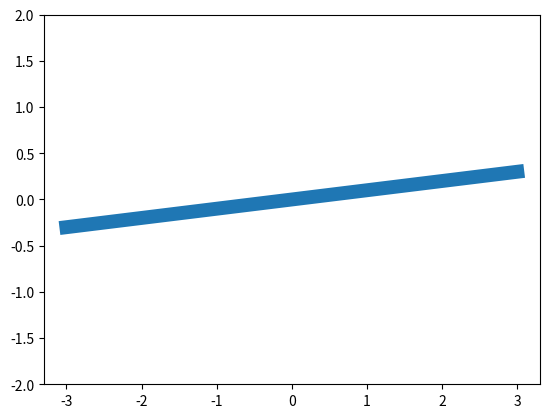

The script that saved this image:
# -*- coding: UTF-8 -*-
import matplotlib.pyplot as plt
import pandas as pd
import numpy as np

#test5 tick 能见度
x = np.linspace(-3,3,50)
y = 0.1*x
plt.figure()
plt.plot(x,y,linewidth=10)
plt.ylim(-2,2)
ax = plt.gca()

plt.show()

#test4 Annotation 标注
#x = np.linspace(-3,3,50)
#y = 2*x + 1

#plt.figure(num=1,figsize=(8,5)) # figure 定义大小 num 图表的数字 代表整个图
#plt.plot(x,y)
#x0 = 1
#y0 = 2*x0 + 1
#plt.scatter(x0,y0,s=50,color='b')
#plt.plot([x0,x0],[y0,0],'k--',lw=2.5)
# method 1
#plt.annotate(r'$2x+1=%s$'% y0,xy=(x0,y0),xycoords='data',xytext=(+30,-30),textcoords='offset points',
#			 fontsize=36,arrowprops=dict(arrowstyle='->',connectionstyle='arc3,rad=.2'))#注释、位置、偏yi、字体大小
# method 2
#plt.text(-3.7,3,r'$this is annotation$',fontdict={'size':36,'color':'r'}) #位置、注释、字体大小、颜色
#ax = plt.gca()
#ax.spines['right'].set_color('none')
#ax.spines['top'].set_color('none')
#ax.spines['top'].set_color('none')
#ax.xaxis.set_ticks_position('bottom')
#ax.spines['bottom'].set_position(('data',0))
#ax.yaxis.set_ticks_position('left')
#ax.spines['left'].set_positon(('data',0))

plt.show()

#test3 legend()#显示图例
#x = np.linspace(-3,3,50)
#y1 = 2*x + 1
#y2 = x**2
#plt.figure(num=3,figsize=(8,5)) # figure 定义大小 num 图表的数字 代表整个图
#l1, = plt.plot(x,y2,label='up')
#l2, = plt.plot(x,y1,color='red',linewidth=5.0,linestyle='--',label='down')#颜色、线宽、样式
#plt.legend()#显示图例 label 设置名字,best 位置最佳，会自动调整
#plt.legend(handles=[l1,l2,],labels=['aaa','bbb'],loc='best')
#plt.xlim(-1,2)#X轴取值范围
#plt.ylim(-2,3)#Y轴取值范围
#plt.xlabel("this is X")#X轴标签名称lplt.ylabel("this is Y")#Y轴标签名称
#new_ticks = np.linspace(-1,2,5)
#print(new_ticks)
#plt.xticks(new_ticks) # 更改下标，赋予新的有特性的下标
#plt.yticks([-2,-1.8,-1,1.22,3],['really bad','bad','normal','good','really good'])# 更改下标，赋予新的有特性的下标
#plt.show()

#test2
#x = np.linspace(-3,3,50)
#y1 = 2*x + 1
#y2 = x**2
#plt.figure(num=3,figsize=(8,5)) # figure 定义大小 num 图表的数字 代表整个图
#plt.plot(x,y2)
#plt.plot(x,y1,color='red',linewidth=5.0,linestyle='--')#颜色、线宽、样式
#plt.xlim(-1,2)#X轴取值范围
#plt.ylim(-2,3)#Y轴取值范围
#plt.xlabel("this is X")#X轴标签名称lplt.ylabel("this is Y")#Y轴标签名称
#new_ticks = np.linspace(-1,2,5)
#print(new_ticks)
#plt.xticks(new_ticks) # 更改下标，赋予新的有特性的下标
#plt.yticks([-2,-1.8,-1,1.22,3],['really bad','bad','normal','good','really good'])# 更改下标，赋予新的有特性的下标
#plt.show()

#test1
# x = np.linspace(-1,1,50)
# y = 2*x +1
# y = x**2
# plt.plot(x,y)
#print(y)
#plt.show()
